Run: headless pygame with SDL's dummy video driver; simulated clock (each Clock.tick advances the game by its frame time, no real sleeping); random seed 0; keys injected as events and as key.get_pressed() state; mouse plan: one left click at the window centre at the start of phase 2, then a move to the lower-right quarter at the start of phase 3.
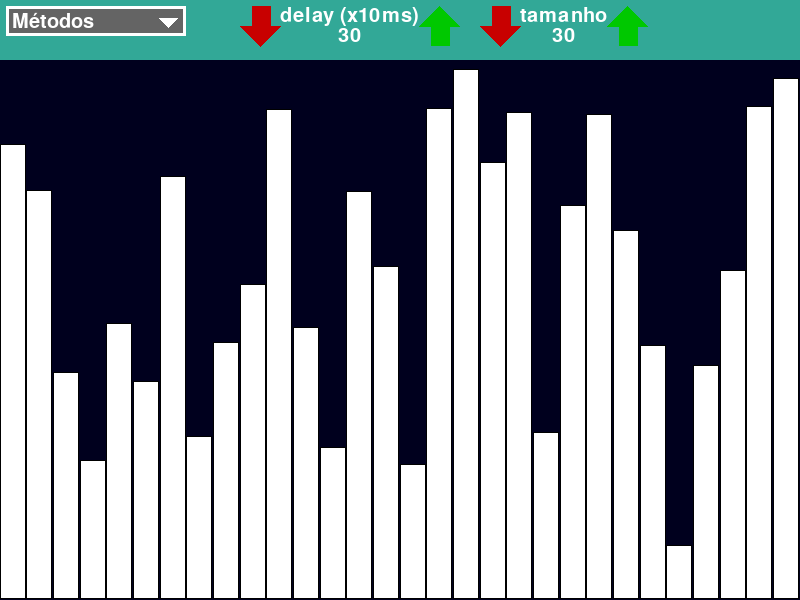
Frame 1 of 4 · flips 1–60 · no input
Frame 2 of 4 · flips 61–180 · clicked the window centre · tapped SPACE, RETURN · held RIGHT (→), D · screen unchanged from frame 1, image omitted
Frame 3 of 4 · flips 181–300 · moved the mouse to the lower-right quarter · held DOWN (↓), S · screen unchanged from frame 2, image omitted
Frame 4 of 4 · flips 301–420 · held LEFT (←), A, UP (↑), W · screen unchanged from frame 3, image omitted

The pygame program that drew these frames:

'''
Bubble sort
Selection sort
Insertion sort
Quick sort
Merge sort
'''
import pygame as pg
import sys
import random
import math

screen = None
screenSize = (800, 600)
reference = 600
mouse = {
    "pos": (0, 0),
    "up": False,
    "down": False
}
dropdown_open = False
sorting_titles = ['Métodos',
                  'Bubble sort',
                  'Selection sort',
                  'Insertion sort',
                  'Quick sort',
                  'Merge sort']
current_sorting_method = 0

listSize = 30
floatList = [0]
delay = 30  # em dezenas de ms
old_pointer = []

TOP_BAR_COLOR = (50, 168, 151)
DROPDOWN_MARGIN_COLOR = (255, 255, 255)
DROPDOWN_FONT_COLOR = (255, 255, 255)
DROPDOWN_BACKGROUND_COLOR = (100, 100, 100)
DROPDOWN_BACKGROUND_HOVERED_COLOR = (90, 90, 90)
DROPDOWN_BACKGROUND_CLICKED_COLOR = (80, 80, 80)
BAR_COLOR = (255, 255, 255)
BAR_MARGIN_COLOR = (0, 0, 0)
BACKGROUND_COLOR = (0, 0, 30)
POINTER_COLOR = (255, 0, 0)


def clamp(n, smallest, largest): return max(smallest, min(n, largest))


def GetTextSurface(text, size=30, color=(255, 255, 255)):
    font = pg.font.SysFont('Futura', int(size))
    return font.render(text, True, color)


def mouseOverlaps(rect):
    return rect[0] < mouse['pos'][0] < rect[0] + rect[2] and rect[1] < mouse['pos'][1] < rect[1] + rect[3]


def DrawButton(surface, rect, defaultColor, hoverColor, clickColor, *args, **kwargs):
    if mouseOverlaps(rect):
        if mouse['down']:
            pg.draw.rect(surface, clickColor, rect)
        else:
            pg.draw.rect(surface, hoverColor, rect)
            onClickMethod = kwargs.get('onClick')
            onClickArgs = kwargs.get('onClickArgs')
            if onClickMethod and mouse['up']:
                if onClickArgs:
                    onClickMethod(*onClickArgs)
                else:
                    onClickMethod()
                return True
    else:
        pg.draw.rect(surface, defaultColor, rect)
    return False


def activateDropdownMenu():
    global dropdown_open
    dropdown_open = not dropdown_open


def setSortingMethod(i):
    global dropdown_open
    global current_sorting_method
    current_sorting_method = i
    dropdown_open = False


def generateFloatList():
    global floatList
    floatList = [0] * listSize
    for i in range(listSize):
        floatList[i] = random.uniform(0.0, 1.0)


def UpDownValue(Surface, pos, height, text, value):
    leftColor = (200, 0, 0)
    rightColor = (0, 200, 0)
    tint = (40, 40, 40)

    labelSurface = GetTextSurface(text, height / 2, (255, 255, 255))
    valueSurface = GetTextSurface(str(value), height / 2, (255, 255, 255))

    if mouseOverlaps((pos[0], pos[1], labelSurface.get_height() * 2, labelSurface.get_height() * 2)):
        leftColor = (clamp(leftColor[0] - tint[0], 0, 255), clamp(leftColor[1] - tint[1], 0, 255),
                     clamp(leftColor[2] - tint[2], 0, 255))
        if mouse['up']:
            value -= 1
    elif mouseOverlaps((pos[0] + labelSurface.get_height() * 2 + labelSurface.get_width(), pos[1],
                        labelSurface.get_height() * 2, labelSurface.get_height() * 2)):
        rightColor = (clamp(rightColor[0] - tint[0], 0, 255), clamp(rightColor[1] - tint[1], 0, 255),
                      clamp(rightColor[2] - tint[2], 0, 255))
        if mouse['up']:
            value += 1

    Surface.blit(labelSurface, (pos[0] + 2 * labelSurface.get_height(), pos[1]))
    Surface.blit(valueSurface, (
        pos[0] + labelSurface.get_width() * 0.5 + labelSurface.get_height() * 2 - valueSurface.get_width() * 0.5,
        pos[1] + labelSurface.get_height()))

    # seta esquerda
    pg.draw.polygon(Surface, color=leftColor,
                    points=[(pos[0], pos[1] + labelSurface.get_height()),
                            (pos[0] + 2 * labelSurface.get_height(), pos[1] + labelSurface.get_height()),
                            (pos[0] + labelSurface.get_height(), pos[1] + 2 * labelSurface.get_height())])
    pg.draw.rect(Surface, leftColor, (
        pos[0] + 0.6 * labelSurface.get_height(), pos[1],
        0.99 * labelSurface.get_height(), labelSurface.get_height()))

    # seta direita
    pg.draw.polygon(Surface, color=rightColor,
                    points=[(pos[0] + labelSurface.get_width() + labelSurface.get_height() * 2,
                             pos[1] + labelSurface.get_height()),
                            (pos[0] + labelSurface.get_width() + labelSurface.get_height() * 3,
                             pos[1]),
                            (pos[0] + labelSurface.get_width() + labelSurface.get_height() * 4,
                             pos[1] + labelSurface.get_height())
                            ])
    pg.draw.rect(Surface, rightColor, (
        pos[0] + 2.6 * labelSurface.get_height() + labelSurface.get_width(), pos[1] + labelSurface.get_height(),
        0.99 * labelSurface.get_height(), labelSurface.get_height()))

    return value


def Dropdown():
    global dropdown_open

    foi_interagido = False

    if dropdown_open:
        areaRect = (
            0.01 * reference, 0.01 * reference, 0.3 * reference, 0.051 + (0.041 * len(sorting_titles)) * reference)
        pg.draw.rect(screen, DROPDOWN_BACKGROUND_COLOR, areaRect)
        dropdown_open = mouseOverlaps(areaRect)
        drawnTitles = 1
        for i in range(len(sorting_titles)):
            if i != current_sorting_method:
                textSurface = GetTextSurface(sorting_titles[i], int(0.04 * reference))
                foi_interagido = foi_interagido or DrawButton(screen,
                                                              (
                                                                  0.01 * reference,
                                                                  (0.02 + drawnTitles * 0.04) * reference,
                                                                  0.3 * reference, 0.04 * reference),
                                                              DROPDOWN_BACKGROUND_COLOR,
                                                              DROPDOWN_BACKGROUND_HOVERED_COLOR,
                                                              DROPDOWN_BACKGROUND_CLICKED_COLOR,
                                                              onClick=setSortingMethod,
                                                              onClickArgs=[i])
                screen.blit(textSurface, (0.02 * reference, (0.03 + drawnTitles * 0.04) * reference))
                drawnTitles += 1
    # DropDown button
    areaRect = (0.01 * reference, 0.01 * reference, 0.3 * reference, 0.05 * reference)
    DrawButton(screen, areaRect, DROPDOWN_BACKGROUND_COLOR, DROPDOWN_BACKGROUND_HOVERED_COLOR,
               DROPDOWN_BACKGROUND_CLICKED_COLOR, onClick=activateDropdownMenu)

    pg.draw.rect(screen, DROPDOWN_MARGIN_COLOR,
                 (int(0.01 * reference), int(0.01 * reference), int(0.3 * reference), int(0.05 * reference)),
                 width=max(int(0.005 * reference), 1))
    pg.draw.polygon(screen, DROPDOWN_FONT_COLOR,
                    ([(0.28 * reference, 0.025 * reference), (0.265 * reference, 0.041 * reference),
                      (0.295 * reference, 0.041 * reference)] if dropdown_open
                     else [(0.28 * reference, 0.046 * reference), (0.265 * reference, 0.03 * reference),
                           (0.295 * reference, 0.03 * reference)]))
    screen.blit(GetTextSurface(sorting_titles[current_sorting_method], int(reference * 0.05)),
                (0.02 * reference, 0.02 * reference))
    return foi_interagido


def basicUI(swap=None, pointer=[], animatedPointerTransition=True):
    global screenSize
    global mouse
    global dropdown_open
    global delay
    global reference
    global old_pointer
    global listSize
    startTime = pg.time.get_ticks()
    progress = 0.0
    while progress < 1:

        mouse['up'] = False
        for e in pg.event.get():
            if e.type == pg.QUIT or (e.type == pg.KEYUP and e.key == pg.K_ESCAPE):
                pg.quit()
                sys.exit()
            elif e.type == pg.WINDOWRESIZED:
                screenSize = e.x, e.y
            elif e.type == pg.MOUSEMOTION:
                mouse['pos'] = e.pos
            elif e.type == pg.MOUSEBUTTONDOWN:
                if e.button == 1:
                    mouse['down'] = True
            elif e.type == pg.MOUSEBUTTONUP:
                if e.button == 1:
                    mouse['down'] = False
                    mouse['up'] = True

        reference = screenSize[1]

        areaRect = (0, 0, screenSize[0], screenSize[1] * 0.1)
        # top bar
        pg.draw.rect(screen, TOP_BAR_COLOR, areaRect)

        # bot area
        pg.draw.rect(screen, BACKGROUND_COLOR, (0, 0.1 * reference, screenSize[0], screenSize[1] * 0.9))

        bar_width = screenSize[0] / len(floatList)
        pointer_width = max(10, 0.01 * screenSize[0])

        # desenha o pointer
        for i in range(len(pointer)):
            if len(old_pointer) > i and animatedPointerTransition:
                lastPos = old_pointer[i]
            else:
                lastPos = pointer[i]
            pg.draw.rect(screen, POINTER_COLOR, (
                (bar_width * (lastPos + 0.5) - pointer_width * 0.5) * (1 - progress) + (
                        bar_width * (pointer[i] + 0.5) - pointer_width * 0.5) * progress,
                0.1 * reference, pointer_width, 0.9 * reference))

        # desenha as barras
        for i in range(len(floatList)):
            if swap is not None and i == swap[0]:
                xPos = (screenSize[0] / len(floatList)) * swap[0] * (1 - progress) + (screenSize[0] / len(floatList)) * \
                       swap[1] * progress
            elif swap is not None and i == swap[1]:
                xPos = (screenSize[0] / len(floatList)) * swap[0] * progress + (screenSize[0] / len(floatList)) * \
                       swap[1] * (1 - progress)
            else:
                xPos = (screenSize[0] / len(floatList)) * i

            rect = (xPos,
                    screenSize[1] - (0.9 * reference * floatList[i]),
                    screenSize[0] / len(floatList),
                    0.9 * reference * floatList[i])

            pg.draw.rect(screen, BAR_COLOR, rect)
            pg.draw.rect(screen, BAR_MARGIN_COLOR, rect, 1)

        # dropdown menu
        if Dropdown():
            return False

        # delay selector
        delay = UpDownValue(screen, (0.4 * reference, 0.01 * reference), 0.1 * reference, "delay (x10ms)", delay)

        # list size selector
        listSize = UpDownValue(screen, (0.8 * reference, 0.01 * reference), 0.1 * reference, "tamanho", listSize)

        pg.display.flip()
        progress = (pg.time.get_ticks() - startTime) / (delay * 10)

    old_pointer = pointer
    if swap is not None:
        floatList[swap[0]], floatList[swap[1]] = floatList[swap[1]], floatList[swap[0]]
    return True


def BubbleSort(V):
    deve_continuar = basicUI(pointer=[0])
    i = 0
    while i < (len(V) - 1) and deve_continuar:
        j = 0
        while j < (len(V) - 1 - i) and deve_continuar:
            swap = None
            if V[j] > V[j + 1]:
                swap = j, j + 1
            deve_continuar = basicUI(swap, pointer=[j + 1])
            j += 1
        i += 1
    if deve_continuar: deve_continuar = basicUI(pointer=[-1])
    return deve_continuar


def SelectionSort(v):
    deve_continuar = True
    i = 0
    while i < (len(v) - 1) and deve_continuar:
        menor = i
        j = i
        while j < len(v) and deve_continuar:
            if v[j] < v[menor]:
                menor = j
            deve_continuar = basicUI(pointer=[j])
            j += 1
        if deve_continuar:
            deve_continuar = basicUI(swap=(i, menor), pointer=[i])
            i += 1
    if deve_continuar: deve_continuar = basicUI(pointer=[len(v)])
    return deve_continuar


def InsertionSort(v):
    deve_continuar = basicUI(pointer=[0])
    # ainda não chegou ao final?
    i = 1
    while i < len(v) and deve_continuar:
        j = i - 1
        while j >= 0 and v[j] > v[j + 1] and deve_continuar:
            deve_continuar = basicUI(swap=(j, j + 1), pointer=[i])
            j -= 1
        i += 1
        deve_continuar = basicUI(pointer=[i])
    return deve_continuar


def QS_partition(lista, inicio, fim):
    pivo = lista[fim]
    i = inicio  # barra min
    j = inicio
    deve_continuar = True
    while j < fim and deve_continuar:  # barra max
        if lista[j] <= pivo:
            # swap
            deve_continuar = basicUI(swap=(i, j), pointer=[fim, i])
            i += 1
        j += 1

    if deve_continuar:
        deve_continuar = basicUI(swap=(i, fim), pointer=[fim, i])
    return i, deve_continuar


def QuickSort(lista, inicio=0, fim=None):
    if fim is None:
        fim = len(lista) - 1
    deve_continuar = True
    if inicio < fim:
        pivo, deve_continuar = QS_partition(lista, inicio, fim)
        if deve_continuar:
            deve_continuar = QuickSort(lista, inicio, pivo - 1)
            if deve_continuar:
                deve_continuar = QuickSort(lista, pivo + 1, fim)
    return deve_continuar


MergeSortPointers = []


def Merge(lista, inicio, fim):
    meio = (inicio + fim) // 2
    esquerda = lista[inicio:meio]
    direita = lista[meio:fim]
    top_e, top_d = 0, 0
    for k in range(inicio, fim):
        if top_e >= len(esquerda):
            lista[k] = direita[top_d]
            top_d += 1
        elif top_d >= len(direita):
            lista[k] = esquerda[top_e]
            top_e += 1
        elif esquerda[top_e] < direita[top_d]:
            lista[k] = esquerda[top_e]
            top_e += 1
        elif esquerda[top_e] >= direita[top_d]:
            lista[k] = direita[top_d]
            top_d += 1


def dividir_em_2(listas):
    r = []
    for l in listas:
        if len(l) > 1:
            r.append(l[0:int(len(l) / 2)])
            r.append(l[int(len(l) / 2):len(l)])
        else:
            r.append(l)
    return r


def MergeSort(lista):
    # Divisão
    listas = [lista]
    pointers = []
    divisores = []

    deve_continuar = basicUI()
    i = 0
    while i < math.ceil(math.log(len(lista), 2)) and deve_continuar:
        listas = dividir_em_2(listas)
        total = 0
        for j in range(len(listas) - 1):
            total += len(listas[j])
            if total not in divisores:
                divisores.append(total)
                pointers.append(total - 0.5)
        deve_continuar = basicUI(pointer=pointers)
        i += 1
    sorted_divisores = divisores.copy()
    sorted_divisores.sort()

    # União
    i = len(divisores) - 1
    while i > -1 and deve_continuar:
        divisor = divisores[i]

        start = divisores[i]
        del pointers[i]
        sorted_divisores.remove(divisor)
        print('divisor:', divisor)

        upper_limit = list(x for x in sorted_divisores if x > divisor)
        if len(upper_limit) == 0:
            end = len(lista)
        else:
            end = min(upper_limit)
        bottom_limit = list(x for x in sorted_divisores if x < divisor)
        if len(bottom_limit) == 0:
            start = 0
        else:
            start = max(bottom_limit)

        h = start
        while h < end - 1 and deve_continuar:

            menor = h
            j = h
            while j < end and deve_continuar:
                if lista[j] < lista[menor]:
                    menor = j
                j += 1
            deve_continuar = basicUI(swap=(h, menor), pointer=pointers)
            h += 1
        i -= 1
    return deve_continuar


def main():
    global screen
    global current_sorting_method
    pg.init()
    screen = pg.display.set_mode(screenSize, pg.RESIZABLE)
    pg.display.set_caption("Sort")

    pg.font.init()
    generateFloatList()
    while True:

        # se o metodo selecionado não for idle, cria uma lista e depois chama ele
        if current_sorting_method != 0:
            generateFloatList()
            sucesso = [BubbleSort, SelectionSort, InsertionSort, QuickSort, MergeSort][current_sorting_method - 1](
                floatList)
            # se tiver tido sucesso, vai pro idle
            if sucesso:
                current_sorting_method = 0
        else:
            basicUI()


if __name__ == '__main__':
    main()
